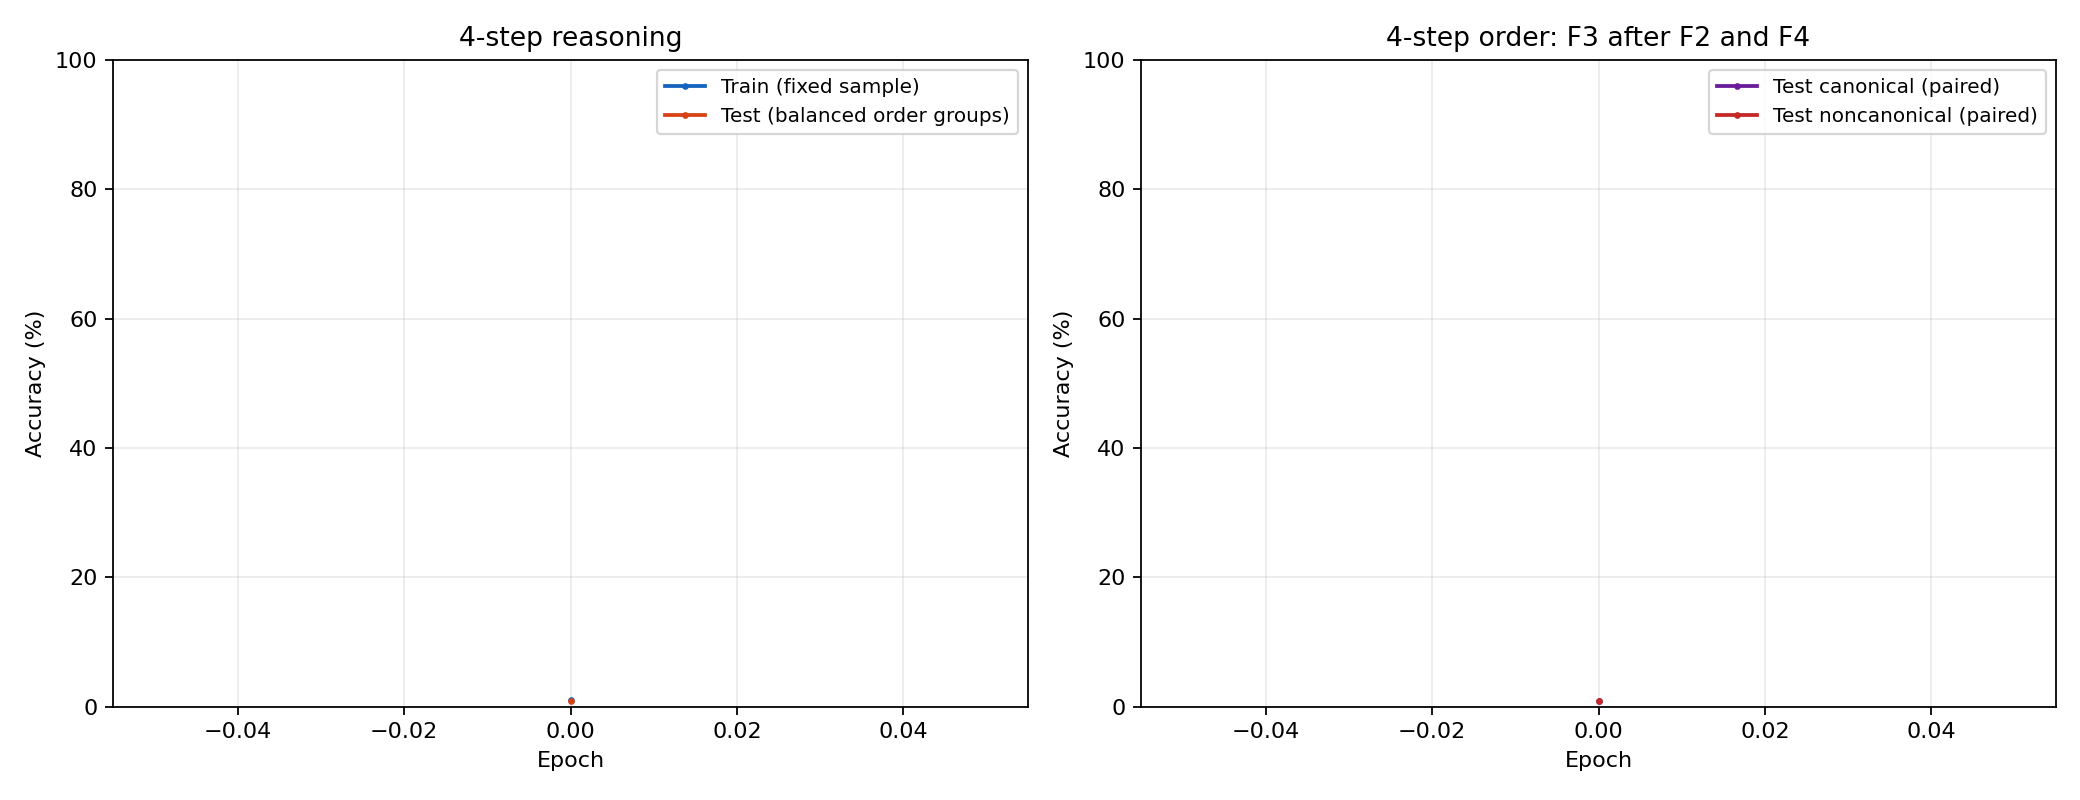

The table this chart was drawn from, first rows:
epoch, train_correct, train_n, train_accuracy, test_correct, test_n, test_accuracy, test_canonical_correct, test_canonical_n, test_canonical_accuracy, test_noncanonical_correct, test_noncanonical_n, test_noncanonical_accuracy, train_loss, learning_rate, elapsed_hours
0, 100, 10000, 0.01, 176, 20000, 0.0088, 88, 10000, 0.0088, 88, 10000, 0.0088, , 0, 0.001877
